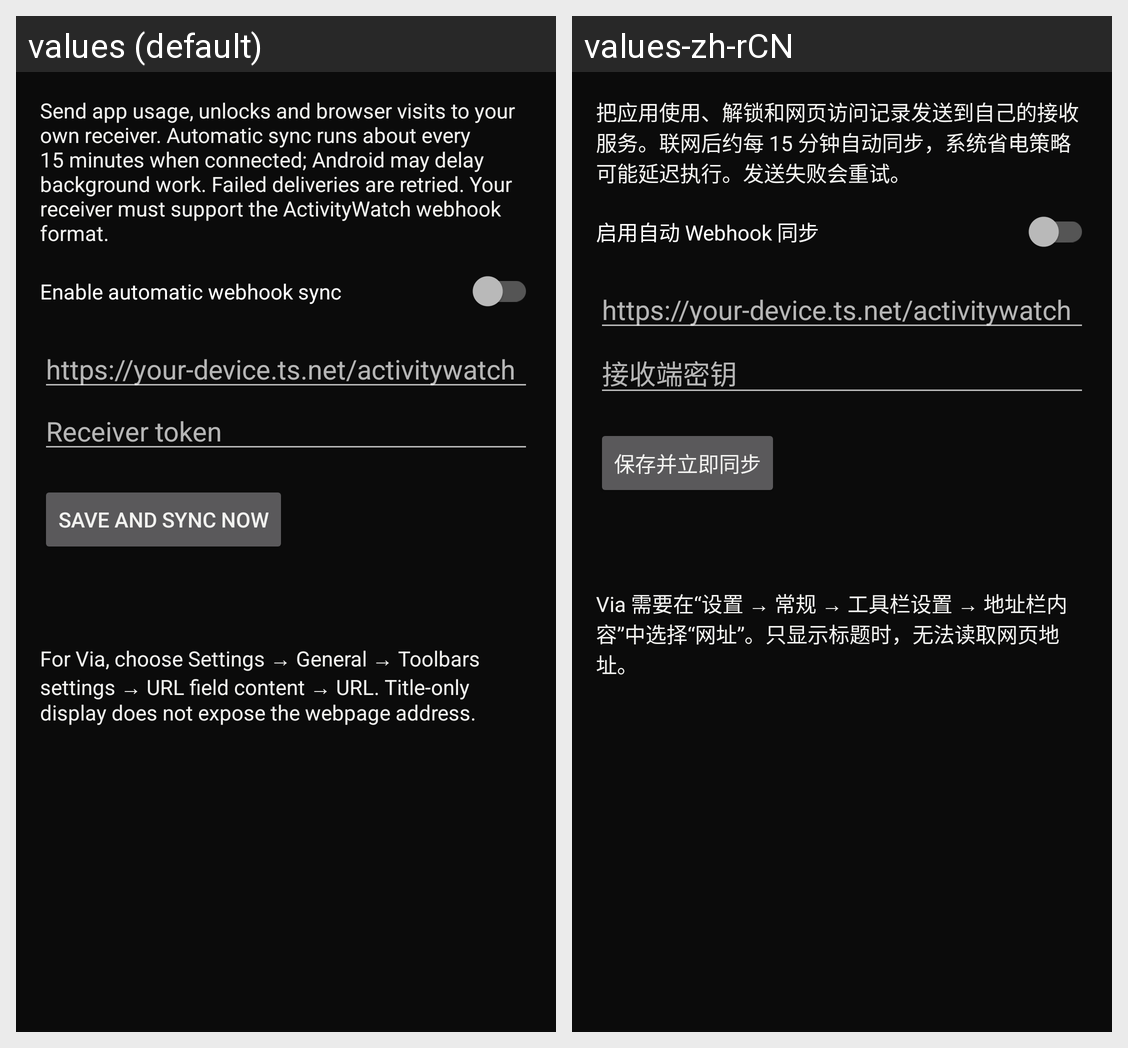

Here is an Android app screen in its default locale and in the app's own translations. Write out the translated-string differences for the strings that appear on this screen.
Android screen res/layout/activity_webhook_settings.xml rendered under 2 locales, left to right: values (default), values-zh-rCN. Device: Nexus 5 (rendered at 1080×1920; each locale shown at half size, 540×960, under a caption strip naming it); theme AppTheme.Dark.
Strings drawn on this screen, with the default value and each locale's value (text and hints the layout hard-codes, and strings that could not be matched under every locale, appear in the picture but are not listed):

webhook_description
  values: Send app usage, unlocks and browser visits to your own receiver. Automatic sync runs about every 15 minutes when connected; Android may delay background work. Failed deliveries are retried. Your receiver must support the ActivityWatch webhook format.
  values-zh-rCN: 把应用使用、解锁和网页访问记录发送到自己的接收服务。联网后约每 15 分钟自动同步，系统省电策略可能延迟执行。发送失败会重试。

webhook_enable
  values: Enable automatic webhook sync
  values-zh-rCN: 启用自动 Webhook 同步

webhook_url_hint
  values: https://your-device.ts.net/activitywatch
  values-zh-rCN: https://your-device.ts.net/activitywatch

webhook_token_hint
  values: Receiver token
  values-zh-rCN: 接收端密钥

webhook_save
  values: Save and sync now
  values-zh-rCN: 保存并立即同步

via_tracking_setup
  values: For Via, choose Settings → General → Toolbars settings → URL field content → URL. Title-only display does not expose the webpage address.
  values-zh-rCN: Via 需要在“设置 → 常规 → 工具栏设置 → 地址栏内容”中选择“网址”。只显示标题时，无法读取网页地址。
